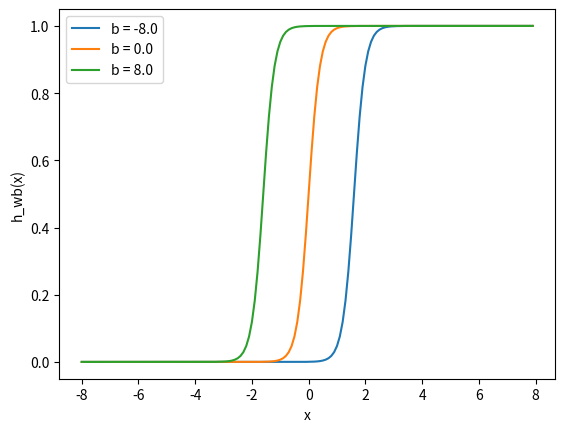

Here is the Python script that generated this plot:
import matplotlib.pylab as plt
import numpy as np

x = np.arange(-8, 8, 0.1)
w = 5.0
b1 = -8.0
b2 = 0.0
b3 = 8.0
l1 = 'b = -8.0'
l2 = 'b = 0.0'
l3 = 'b = 8.0'
for b, l in [(b1, l1), (b2, l2), (b3, l3)]:
    f = 1 / (1 + np.exp(-(x*w+b)))
    plt.plot(x, f, label=l)
plt.xlabel('x')
plt.ylabel('h_wb(x)')
plt.legend(loc=2)
plt.show()

#the w1 has been increased to simulate a more defined “turn on” function.
# by varying the bias “weight” b, you can change when the
#  node activates.Therefore, by adding a bias term,
# you can make the node simulate  if function, i.e.
# if (x > z) then 1 else 0.
# Without a bias term, you are unable to vary the z
# in that if statement,
# it will be always stuck around 0.
# This is obviously very useful if you are
# trying to simulate conditional relationships.